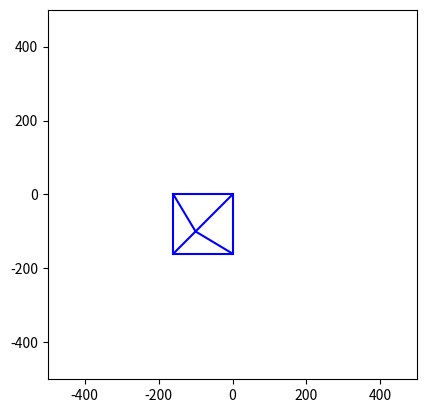

Reproduce this figure in Python.
# Import necessary libraries
import numpy as np
import matplotlib.pyplot as plt
from matplotlib.lines import Line2D

# Describe the Object Model: A Simple House
def define_house():
    # Base of the house (a square in XY plane)
    base = np.array([[0, 0, 0], [0, 1, 0], [1, 1, 0], [1, 0, 0]])  # Square base
    roof = np.array([[0.5, 0.5, 1]])  # Peak of the roof
    house = np.vstack((base, roof))  # Combine base and roof vertices
    return house

# Create the Camera Matrix: Choosing a Point to Look At
def create_camera_matrix(f, sx, sy, ox, oy, R, t):
    # Intrinsic camera matrix
    K = np.array([[f / sx, 0, ox],    # Focal length and scaling
                  [0, f / sy, oy],
                  [0, 0, 1]])
    
    # Extrinsic parameters matrix (R = rotation, t = translation)
    extrinsic = np.hstack((R, t.reshape(-1, 1)))  # Combine R and t into a 3x4 matrix
    camera_matrix = np.dot(K, extrinsic)
    return camera_matrix

# Project the 3D points to 2D using the camera matrix
def project_points(points_3d, camera_matrix):
    # Add a 1 to the points for homogeneous coordinates
    points_3d_h = np.hstack((points_3d, np.ones((points_3d.shape[0], 1))))
    
    # Project the 3D points to 2D using matrix multiplication
    points_2d_h = camera_matrix.dot(points_3d_h.T).T
    
    # Convert homogeneous 2D coordinates to Cartesian 2D by dividing by the third coordinate
    points_2d = points_2d_h[:, :2] / points_2d_h[:, 2].reshape(-1, 1)
    return points_2d

# Plot the projected 2D points using Line2D (no 3D plotting)
def plot_house_2d(points_2d):
    fig, ax = plt.subplots()
    
    # Define the edges of the house to connect vertices with lines
    edges = [(0, 1), (1, 2), (2, 3), (3, 0),  # Base edges
             (0, 4), (1, 4), (2, 4), (3, 4)]  # Roof edges
    
    # Plot each edge using Line2D
    for edge in edges:
        p1, p2 = points_2d[edge[0]], points_2d[edge[1]]
        line = Line2D([p1[0], p2[0]], [p1[1], p2[1]], color='blue')
        ax.add_line(line)
    
    ax.set_aspect('equal')
    ax.set_xlim(-500, 500)
    ax.set_ylim(-500, 500)
    plt.show()

# Main function: Define the house, set up the camera parameters, and project the house
def main():
    # Define the 3D house object
    house = define_house()
    
    # Camera Parameters
    # Intrinsic parameters:
    f = 800  # Focal length (in pixels)
    sx, sy = 1, 1  # Scaling factors (1 = no scaling)
    ox, oy = 0, 0  # Principal point shift (assumed to be at the origin)
    
    # Extrinsic parameters: Rotation and Translation
    R = np.eye(3)  # No rotation (identity matrix)
    t = np.array([0, 0, -5])  # Translate the camera back along the Z-axis (5 units back)
    
    # Create the camera matrix
    camera_matrix = create_camera_matrix(f, sx, sy, ox, oy, R, t)
    
    # Print the camera matrix to the terminal
    print("Camera Matrix:\n", camera_matrix)
    
    # Project the 3D house to 2D
    house_2d = project_points(house, camera_matrix)
    
    # Plot the 2D projection of the house
    plot_house_2d(house_2d)

# Run the main function
if __name__ == "__main__":
    main()
